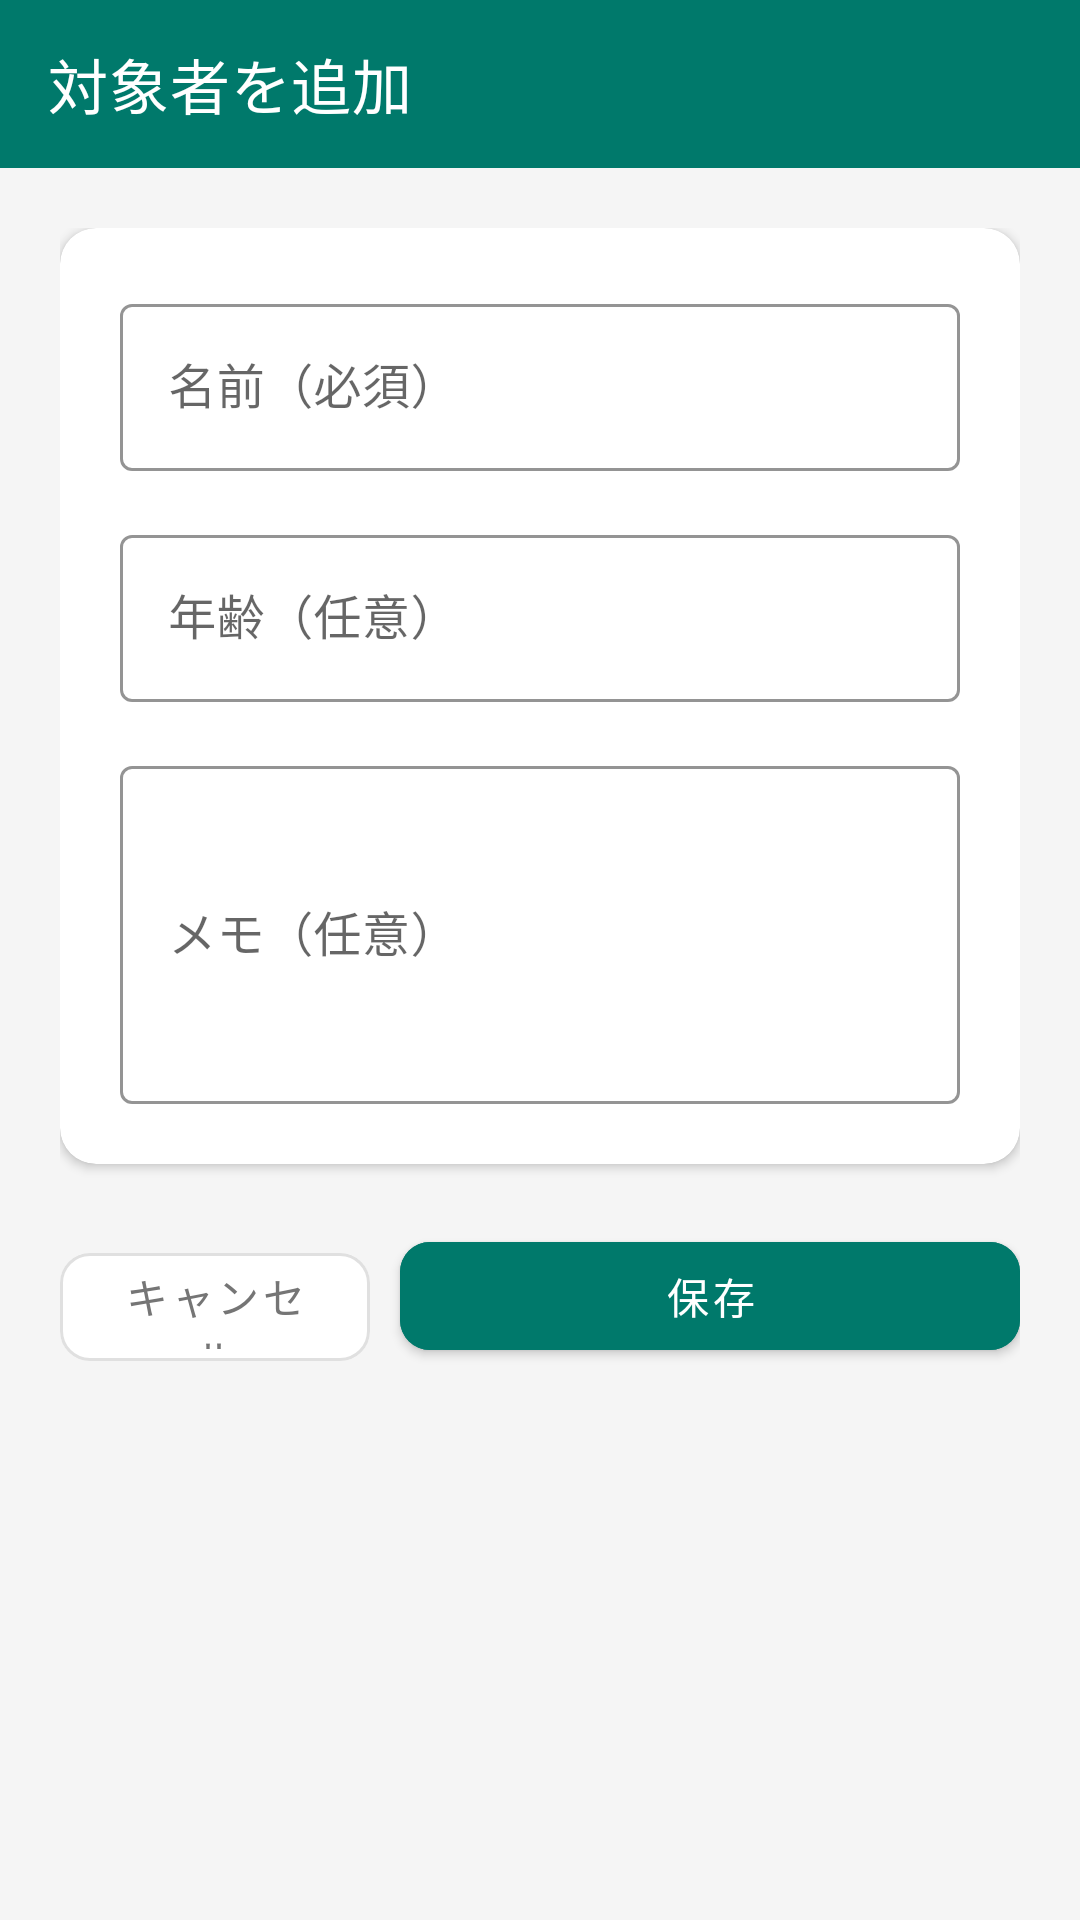

Produce the Android XML layout that renders to this screen, including the resource entries it uses.
<!-- AndroidManifest.xml: activity theme Theme.BehaviorAnalysisApp -->
<!-- res/layout/activity_add_subject.xml -->
<?xml version="1.0" encoding="utf-8"?>
<LinearLayout
    xmlns:android="http://schemas.android.com/apk/res/android"
    xmlns:app="http://schemas.android.com/apk/res-auto"
    android:layout_width="match_parent"
    android:layout_height="match_parent"
    android:orientation="vertical"
    android:background="@color/background"
    android:fitsSystemWindows="true">

    <com.google.android.material.appbar.AppBarLayout
        android:layout_width="match_parent"
        android:layout_height="wrap_content"
        android:fitsSystemWindows="true">

        <com.google.android.material.appbar.MaterialToolbar
            android:id="@+id/toolbar"
            android:layout_width="match_parent"
            android:layout_height="?attr/actionBarSize"
            android:background="@color/teal_700"
            app:title="対象者を追加"
            app:titleTextColor="@color/white"
            app:navigationIcon="@drawable/ic_arrow_back"
            app:navigationIconTint="@color/white" />

    </com.google.android.material.appbar.AppBarLayout>

    <ScrollView
        android:layout_width="match_parent"
        android:layout_height="0dp"
        android:layout_weight="1">

        <LinearLayout
            android:layout_width="match_parent"
            android:layout_height="wrap_content"
            android:orientation="vertical"
            android:padding="20dp">

            <androidx.cardview.widget.CardView
                android:layout_width="match_parent"
                android:layout_height="wrap_content"
                android:layout_marginBottom="20dp"
                app:cardElevation="2dp"
                app:cardCornerRadius="12dp"
                app:cardBackgroundColor="@color/surface">

                <LinearLayout
                    android:layout_width="match_parent"
                    android:layout_height="wrap_content"
                    android:orientation="vertical"
                    android:padding="20dp">

                    <com.google.android.material.textfield.TextInputLayout
                        android:layout_width="match_parent"
                        android:layout_height="wrap_content"
                        android:layout_marginBottom="16dp"
                        style="@style/Widget.MaterialComponents.TextInputLayout.OutlinedBox"
                        android:hint="@string/subject_name_hint"
                        app:boxStrokeColor="@color/teal_500"
                        app:hintTextColor="@color/teal_700">

                        <com.google.android.material.textfield.TextInputEditText
                            android:id="@+id/et_name"
                            android:layout_width="match_parent"
                            android:layout_height="wrap_content"
                            android:inputType="textPersonName"
                            android:maxLines="1" />

                    </com.google.android.material.textfield.TextInputLayout>

                    <com.google.android.material.textfield.TextInputLayout
                        android:layout_width="match_parent"
                        android:layout_height="wrap_content"
                        android:layout_marginBottom="16dp"
                        style="@style/Widget.MaterialComponents.TextInputLayout.OutlinedBox"
                        android:hint="@string/subject_age_hint"
                        app:boxStrokeColor="@color/teal_500"
                        app:hintTextColor="@color/teal_700">

                        <com.google.android.material.textfield.TextInputEditText
                            android:id="@+id/et_age"
                            android:layout_width="match_parent"
                            android:layout_height="wrap_content"
                            android:inputType="number"
                            android:maxLines="1" />

                    </com.google.android.material.textfield.TextInputLayout>

                    <com.google.android.material.textfield.TextInputLayout
                        android:layout_width="match_parent"
                        android:layout_height="wrap_content"
                        style="@style/Widget.MaterialComponents.TextInputLayout.OutlinedBox"
                        android:hint="@string/subject_notes_hint"
                        app:boxStrokeColor="@color/teal_500"
                        app:hintTextColor="@color/teal_700">

                        <com.google.android.material.textfield.TextInputEditText
                            android:id="@+id/et_notes"
                            android:layout_width="match_parent"
                            android:layout_height="wrap_content"
                            android:inputType="textMultiLine"
                            android:lines="4" />

                    </com.google.android.material.textfield.TextInputLayout>

                </LinearLayout>

            </androidx.cardview.widget.CardView>

            <LinearLayout
                android:layout_width="match_parent"
                android:layout_height="wrap_content"
                android:orientation="horizontal">

                <com.google.android.material.button.MaterialButton
                    android:id="@+id/btn_cancel"
                    android:layout_width="0dp"
                    android:layout_height="48dp"
                    android:layout_weight="1"
                    android:layout_marginEnd="10dp"
                    android:text="@string/button_cancel"
                    android:textColor="@color/on_surface_medium"
                    android:backgroundTint="@color/surface"
                    app:cornerRadius="10dp"
                    app:strokeColor="@color/divider"
                    app:strokeWidth="1dp"
                    style="@style/Widget.MaterialComponents.Button.OutlinedButton" />

                <com.google.android.material.button.MaterialButton
                    android:id="@+id/btn_save"
                    android:layout_width="0dp"
                    android:layout_height="48dp"
                    android:layout_weight="2"
                    android:text="@string/button_save"
                    android:textColor="@color/white"
                    android:backgroundTint="@color/teal_700"
                    app:cornerRadius="10dp" />

            </LinearLayout>

        </LinearLayout>

    </ScrollView>

</LinearLayout>
<!-- resources referenced by this layout -->
<resources>
  <color name="background">#F5F5F5</color>
  <color name="divider">#E0E0E0</color>
  <color name="on_surface_medium">#757575</color>
  <color name="surface">#FFFFFF</color>
  <color name="teal_500">#009688</color>
  <color name="teal_700">#00796B</color>
  <color name="white">#FFFFFF</color>
  <string name="button_cancel">キャンセル</string>
  <string name="button_save">保存</string>
  <string name="subject_age_hint">年齢（任意）</string>
  <string name="subject_name_hint">名前（必須）</string>
  <string name="subject_notes_hint">メモ（任意）</string>
  <style name="Theme.BehaviorAnalysisApp" parent="Theme.MaterialComponents.Light.NoActionBar">
          <item name="colorPrimary">@color/teal_700</item>
          <item name="colorPrimaryDark">@color/teal_900</item>
          <item name="colorAccent">@color/teal_400</item>
          <item name="android:windowBackground">@color/background</item>
          
          <item name="android:statusBarColor">@color/teal_900</item>
          <item name="android:navigationBarColor">@color/white</item>
          
          <item name="android:windowLayoutInDisplayCutoutMode" tools:targetApi="28">shortEdges</item>
      </style>
  <color name="teal_900">#004D40</color>
  <color name="teal_400">#26A69A</color>
</resources>
